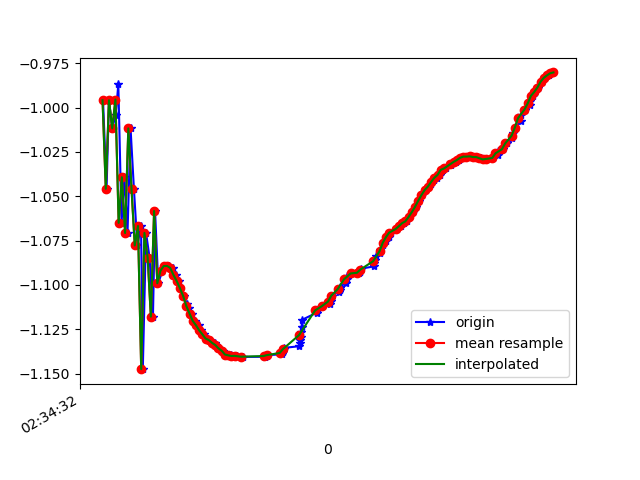

The data file committed next to this chart (first rows):
1617762872203, 458508844900901, -0.99589884, -5.7529974, 7.8709106
1617762872225, 458508864131671, -1.046, -5.776, 7.848
1617762872240, 458508883362441, -0.9959, -5.789, 7.844
1617762872260, 458508902593211, -1.012, -5.762, 7.862
1617762872282, 458508921823981, -1.004, -5.872, 7.781
1617762872298, 458508941054751, -0.9868, -5.822, 7.821
1617762872318, 458508960285521, -1.065, -5.918, 7.739
1617762872336, 458508979516291, -1.039, -5.871, 7.777
1617762872355, 458508998747061, -1.071, -5.871, 7.773
1617762872374, 458509017977831, -1.012, -5.907, 7.754
1617762872395, 458509037208601, -1.046, -5.868, 7.779
1617762872416, 458509056439371, -1.078, -5.989, 7.681
1617762872439, 458509075670141, -1.067, -5.942, 7.72
1617762872450, 458509094900911, -1.148, -5.974, 7.684
1617762872470, 458509114131681, -1.071, -5.991, 7.681
1617762872492, 458509133362451, -1.085, -5.938, 7.72
1617762872513, 458509152593221, -1.118, -6.032, 7.642
1617762872526, 458509171823991, -1.058, -5.991, 7.683
1617762872546, 458509191054761, -1.099, -5.988, 7.679
1617762872572, 458509210285531, -1.092, -6.002, 7.67
1617762872597, 458509229516301, -1.089, -5.992, 7.677
1617762872614, 458509248747071, -1.089, -5.985, 7.684
1617762872635, 458509267977841, -1.09, -5.979, 7.688
1617762872655, 458509287208611, -1.094, -5.973, 7.692
1617762872677, 458509306439381, -1.098, -5.968, 7.696
1617762872683, 458509325670151, -1.102, -5.962, 7.699
1617762872704, 458509344900921, -1.106, -5.957, 7.703
1617762872723, 458509364131691, -1.111, -5.953, 7.705
1617762872739, 458509383362461, -1.113, -5.948, 7.708
1617762872756, 458509402593231, -1.116, -5.941, 7.713
1617762872773, 458509421824001, -1.12, -5.934, 7.718
1617762872797, 458509441054771, -1.123, -5.929, 7.722
1617762872814, 458509460285541, -1.126, -5.924, 7.725
1617762872831, 458509479516311, -1.128, -5.919, 7.729
1617762872854, 458509498747081, -1.13, -5.914, 7.732
1617762872870, 458509517977851, -1.131, -5.908, 7.737
1617762872896, 458509537208621, -1.133, -5.903, 7.74
1617762872907, 458509556439391, -1.134, -5.898, 7.744
1617762872926, 458509575670161, -1.136, -5.893, 7.747
1617762872947, 458509594900931, -1.137, -5.888, 7.751
1617762872978, 458509614131701, -1.139, -5.884, 7.754
1617762872999, 458509633362471, -1.14, -5.877, 7.759
1617762873008, 458509652593241, -1.14, -5.872, 7.763
1617762873036, 458509671824011, -1.14, -5.867, 7.766
1617762873060, 458509691054781, -1.14, -5.863, 7.77
1617762873072, 458509710285551, -1.141, -5.858, 7.773
1617762873206, 458509729516321, -1.141, -5.854, 7.776
1617762873209, 458509748747091, -1.14, -5.849, 7.78
1617762873212, 458509767977861, -1.14, -5.845, 7.783
1617762873214, 458509787208631, -1.14, -5.841, 7.786
1617762873216, 458509806439401, -1.14, -5.836, 7.789
1617762873219, 458509825670171, -1.14, -5.832, 7.793
1617762873222, 458509844900941, -1.14, -5.828, 7.796
1617762873315, 458509864131711, -1.139, -5.823, 7.799
1617762873318, 458509883362481, -1.138, -5.82, 7.802
1617762873321, 458509902593251, -1.137, -5.817, 7.804
1617762873324, 458509921824021, -1.136, -5.815, 7.806
1617762873326, 458509941054791, -1.136, -5.811, 7.809
1617762873420, 458509960285561, -1.135, -5.807, 7.812
1617762873424, 458509979516331, -1.133, -5.804, 7.815
1617762873427, 458509998747101, -1.131, -5.801, 7.817
... 86 more rows
